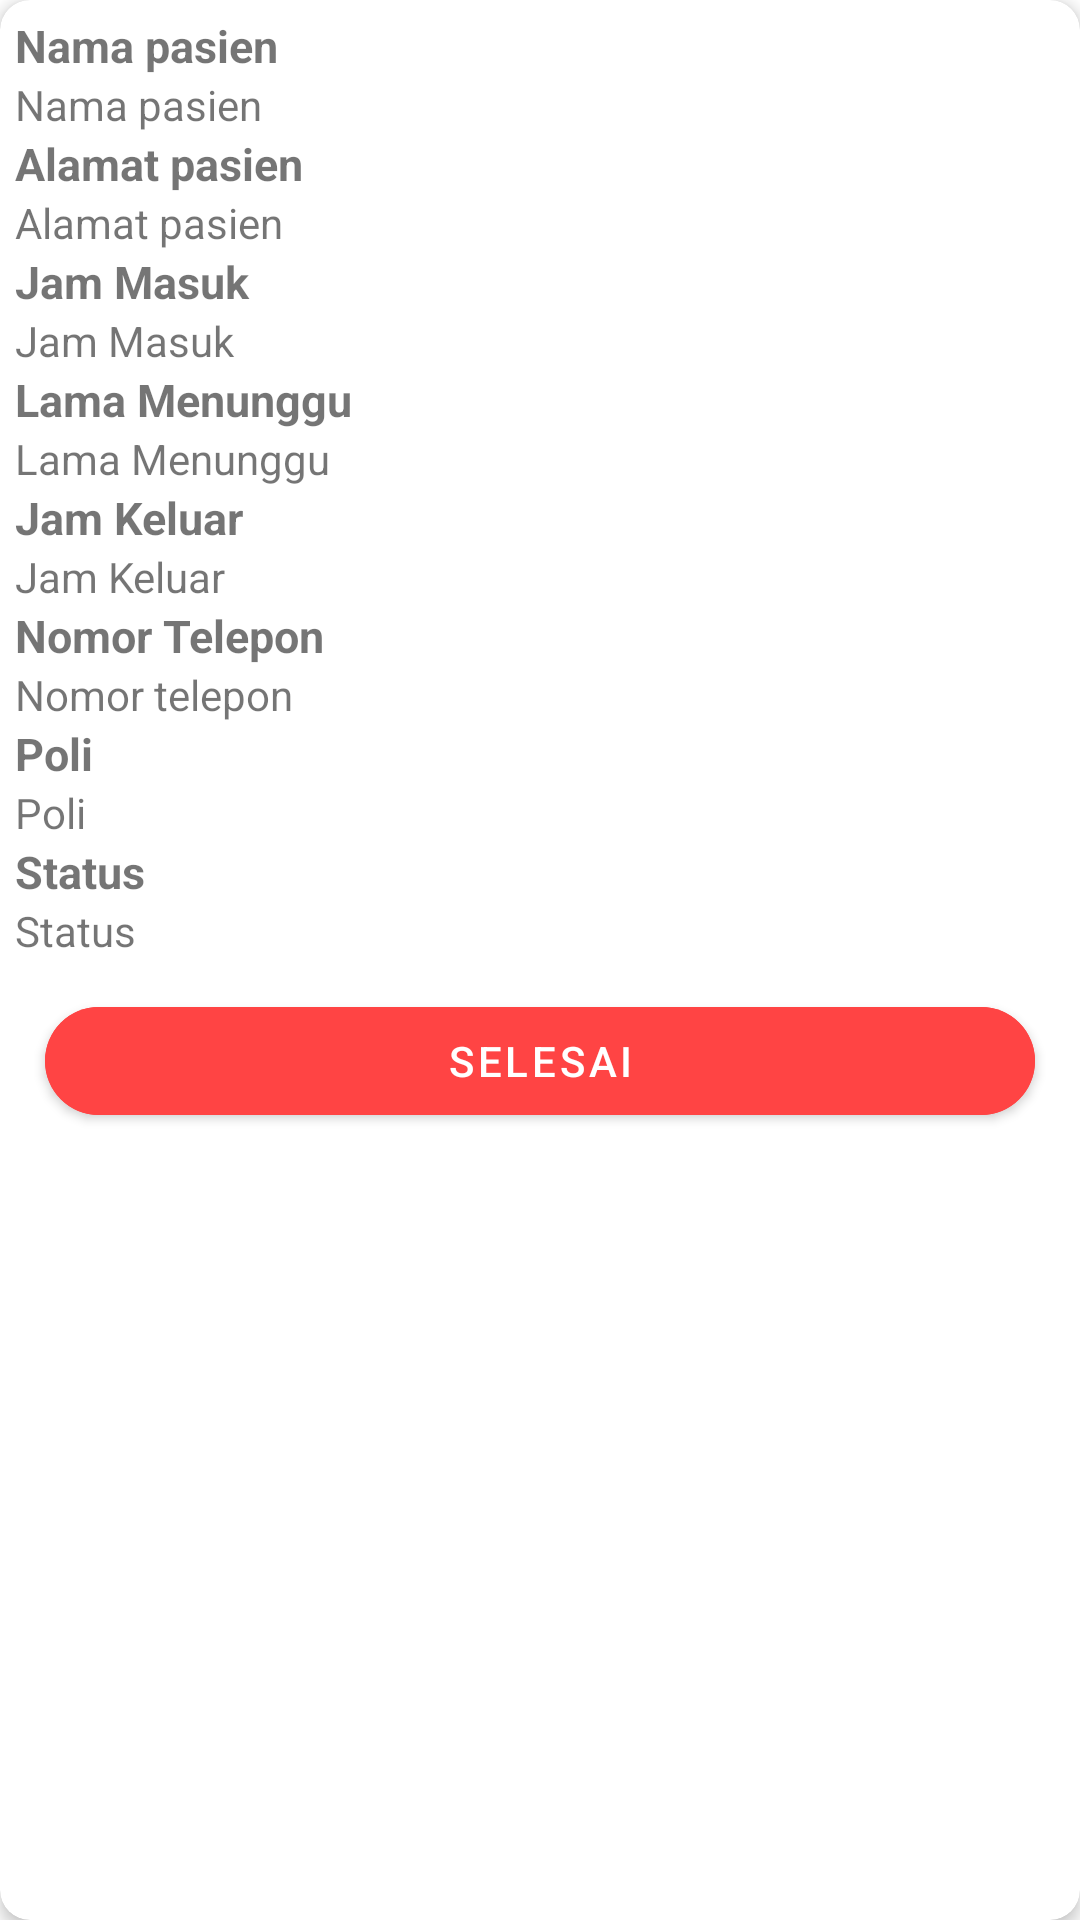

Android layout source for this screen:
<!-- AndroidManifest.xml: application theme Theme.ProjectTugas -->
<!-- res/layout/card_item_pasien.xml -->
<?xml version="1.0" encoding="utf-8"?>
<com.google.android.material.card.MaterialCardView xmlns:android="http://schemas.android.com/apk/res/android"
    android:layout_width="match_parent"
    xmlns:app="http://schemas.android.com/apk/res-auto"
    app:cardElevation="3dp"
    android:layout_margin="8dp"
    app:cardCornerRadius="10dp"
    android:layout_height="wrap_content">

    <LinearLayout
        android:padding="5dp"
        android:orientation="vertical"
        android:layout_width="match_parent"
        android:layout_height="match_parent">

        <com.google.android.material.textview.MaterialTextView
            android:layout_width="match_parent"
            android:layout_height="wrap_content"
            android:text="Nama pasien"
            android:textStyle="bold"
            android:textSize="15sp"
            />

        <com.google.android.material.textview.MaterialTextView
            android:layout_width="match_parent"
            android:layout_height="wrap_content"
            android:text="Nama pasien"
            android:id="@+id/name_pasien"
            />

        <com.google.android.material.textview.MaterialTextView
            android:layout_width="match_parent"
            android:layout_height="wrap_content"
            android:text="Alamat pasien"
            android:textStyle="bold"
            android:textSize="15sp"
            />

        <com.google.android.material.textview.MaterialTextView
            android:layout_width="match_parent"
            android:layout_height="wrap_content"
            android:text="Alamat pasien"
            android:id="@+id/address_pasien"
            />

        <com.google.android.material.textview.MaterialTextView
            android:layout_width="match_parent"
            android:layout_height="wrap_content"
            android:text="Jam Masuk"
            android:textStyle="bold"
            android:textSize="15sp"
            />

        <com.google.android.material.textview.MaterialTextView
            android:layout_width="match_parent"
            android:layout_height="wrap_content"
            android:text="Jam Masuk"
            android:id="@+id/jam_masuk_pasien"
            />

        <com.google.android.material.textview.MaterialTextView
            android:layout_width="match_parent"
            android:layout_height="wrap_content"
            android:text="Lama Menunggu"
            android:id="@+id/title_lama_menunggu"
            android:textStyle="bold"
            android:textSize="15sp"
            />

        <com.google.android.material.textview.MaterialTextView
            android:layout_width="match_parent"
            android:layout_height="wrap_content"
            android:text="Lama Menunggu"
            android:id="@+id/lama_menunggu"
            />

        <com.google.android.material.textview.MaterialTextView
            android:layout_width="match_parent"
            android:layout_height="wrap_content"
            android:text="Jam Keluar"
            android:id="@+id/title_jam_keluar"
            android:textStyle="bold"
            android:textSize="15sp"
            />

        <com.google.android.material.textview.MaterialTextView
            android:layout_width="match_parent"
            android:layout_height="wrap_content"
            android:text="Jam Keluar"
            android:id="@+id/jam_keluar"
            />

        <com.google.android.material.textview.MaterialTextView
            android:layout_width="match_parent"
            android:layout_height="wrap_content"
            android:text="Nomor Telepon"
            android:textStyle="bold"
            android:textSize="15sp"
            />

        <com.google.android.material.textview.MaterialTextView
            android:layout_width="match_parent"
            android:layout_height="wrap_content"
            android:text="Nomor telepon"
            android:id="@+id/nmr_telepon"
            />

        <com.google.android.material.textview.MaterialTextView
            android:layout_width="match_parent"
            android:layout_height="wrap_content"
            android:text="Poli"
            android:id="@+id/title_poli"
            android:textStyle="bold"
            android:textSize="15sp"
            />

        <com.google.android.material.textview.MaterialTextView
            android:layout_width="match_parent"
            android:layout_height="wrap_content"
            android:text="Poli"
            android:id="@+id/poli_pasien"
            />

        <com.google.android.material.textview.MaterialTextView
            android:layout_width="match_parent"
            android:layout_height="wrap_content"
            android:text="Status"
            android:id="@+id/title_status"
            android:textStyle="bold"
            android:textSize="15sp"
            />

        <com.google.android.material.textview.MaterialTextView
            android:layout_width="match_parent"
            android:layout_height="wrap_content"
            android:text="Status"
            android:id="@+id/status_pasien"
            />

        <com.google.android.material.button.MaterialButton
            android:layout_width="match_parent"
            android:layout_height="wrap_content"
            android:text="Selesai"
            android:id="@+id/btn_finish"
            android:layout_marginEnd="10dp"
            android:layout_marginStart="10dp"
            android:layout_marginTop="10dp"
            app:cornerRadius="20dp"
            android:backgroundTint="@android:color/holo_red_light" />


    </LinearLayout>

</com.google.android.material.card.MaterialCardView>
<!-- resources referenced by this layout -->
<resources>
  <style name="Theme.ProjectTugas" parent="Theme.MaterialComponents.DayNight.DarkActionBar">
          
          <item name="colorPrimary">@color/purple_500</item>
          <item name="colorPrimaryVariant">@color/purple_700</item>
          <item name="colorOnPrimary">@color/white</item>
          
          <item name="colorSecondary">@color/teal_200</item>
          <item name="colorSecondaryVariant">@color/teal_700</item>
          <item name="colorOnSecondary">@color/black</item>
          
          <item name="android:statusBarColor" tools:targetApi="l">?attr/colorPrimaryVariant</item>
          
      </style>
  <!-- not gathered from this repository: default colours our renderer supplied (Android Studio template values) -->
  <color name="purple_500">#FF6200EE</color>
  <color name="purple_700">#FF3700B3</color>
  <color name="teal_200">#FF03DAC5</color>
  <color name="teal_700">#FF018786</color>
  <color name="black">#FF000000</color>
  <color name="white">#FFFFFFFF</color>
</resources>
